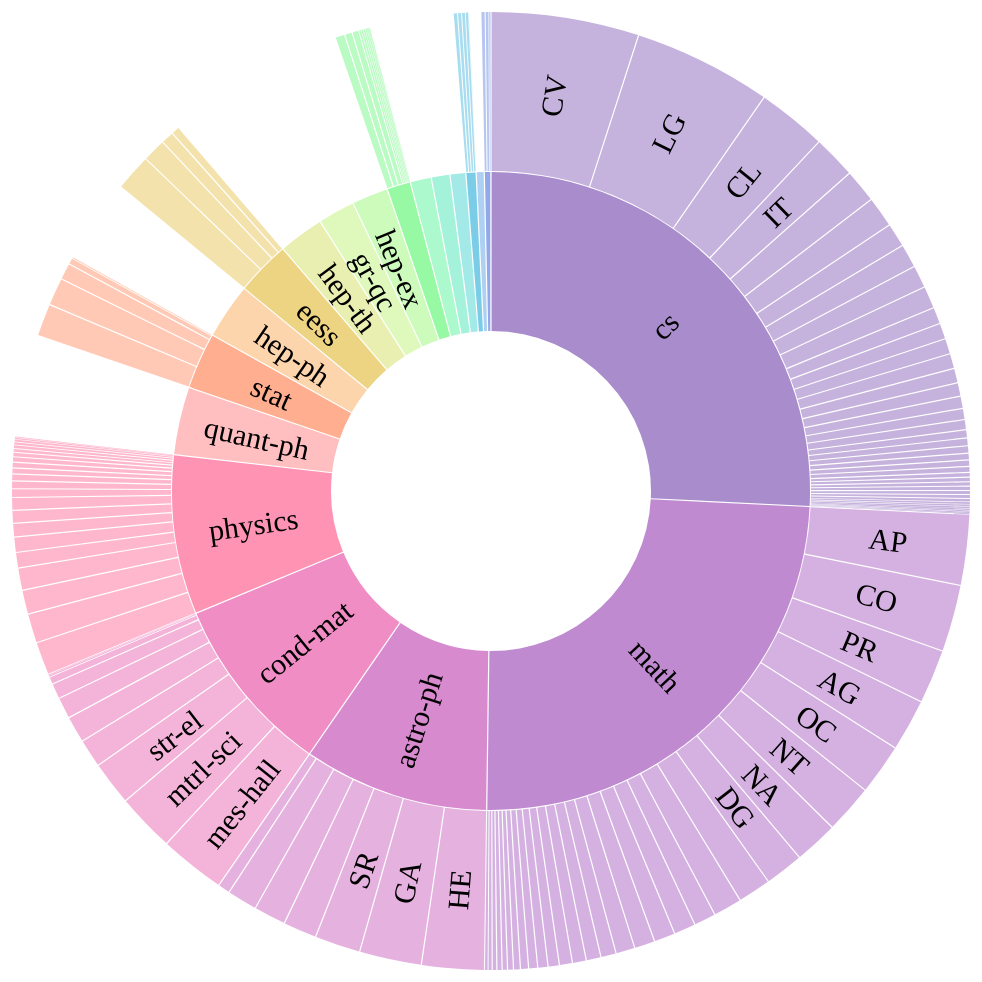
D3 v6 page, settled after 480 driven frames (8 s of simulated time); the page loaded 1 data file(s).


        // global variables and parameters
        const svg = d3.select('svg');
        const width = svg.attr('width');
        const height = svg.attr('height');
        const margin = {
            top: 150,
            right: 150,
            bottom: 150,
            left: 150
        };
        const innerWidth = width - margin.left - margin.right;
        const innerHeight = height - margin.top - margin.bottom;

        radius = width / 10

        arc = d3.arc()
            .startAngle(d => d.x0)
            .endAngle(d => d.x1)
            .padAngle(d => Math.min((d.x1 - d.x0) / 2, 0.005))
            .padRadius(radius * 1.5)
            .innerRadius(d => d.y0 * radius)
            .outerRadius(d => Math.max(d.y0 * radius, d.y1 * radius - 1))

        format = d3.format(",d")

        partition = (data) => {
            const root = d3.hierarchy(data)
                .sum(d => d.value)
                .sort((a, b) => b.value - a.value);
            return d3.partition()
                .size([2 * Math.PI, root.height + 1])
                (root);
        }

        // tween function for transition effect
        arcTween = (d) => {
            n = JSON.parse(JSON.stringify(d));
            console.log(n)
            n.startAngle = 0
            n.endAngle = 0
            let b = d3.interpolate(n, d)
            return (t) => {
                return arc(b(t));
            };
        }

        d3.json('all-cat.json').then(data => {
            console.log(data)
            color = d3.scaleOrdinal(d3.quantize(d3.interpolateRainbow, data.children.length + 1))
            const root = partition(data);

            root.each(d => d.current = d);

            const svg = d3.select('svg')

            const g = svg.append("g")
                .attr("transform", `translate(${width / 2},${height / 2})`);

            const path = g.append("g")
                .selectAll("path")
                .data(root.descendants().slice(1))
                .join("path")
                .attr("fill", d => { while (d.depth > 1) d = d.parent; return color(d.data.name); })
                .attr("fill-opacity", d => arcVisible(d.current) ? (d.children ? 0.6 : 0.4) : 0)
                .attr("d", d => arc(d.current))

            path.filter(d => d.children)
                .style("cursor", "pointer")
                .on("click", clicked);

            path.append("title")
                .text(d => `${d.ancestors().map(d => d.data.name).reverse().join("/")}\n${format(d.value)}`);

            const label = g.append("g")
                .attr("pointer-events", "none")
                .attr("text-anchor", "middle")
                .style("user-select", "none")
                .selectAll("text")
                .data(root.descendants().slice(1))
                .join("text")
                .attr("dy", "0.35em")
                .attr("font-size", 30)
                .attr("fill-opacity", d => + labelVisible(d.current))
                .attr("transform", d => labelTransform(d.current))
                .text(d => d.data.name);

            const parent = g.append("circle")
                .datum(root)
                .attr("r", radius)
                .attr("fill", "none")
                .attr("pointer-events", "all")
                .on("click", clicked);

            function clicked(event, p) {
                parent.datum(p.parent || root);

                root.each(d => d.target = {
                    x0: Math.max(0, Math.min(1, (d.x0 - p.x0) / (p.x1 - p.x0))) * 2 * Math.PI,
                    x1: Math.max(0, Math.min(1, (d.x1 - p.x0) / (p.x1 - p.x0))) * 2 * Math.PI,
                    y0: Math.max(0, d.y0 - p.depth),
                    y1: Math.max(0, d.y1 - p.depth)
                });

                const t = g.transition().duration(750);

                // Transition the data on all arcs, even the ones that aren’t visible,
                // so that if this transition is interrupted, entering arcs will start
                // the next transition from the desired position.
                path.transition(t)
                    .tween("data", d => {
                        const i = d3.interpolate(d.current, d.target);
                        return t => d.current = i(t);
                    })
                    .filter(function (d) {
                        return +this.getAttribute("fill-opacity") || arcVisible(d.target);
                    })
                    .attr("fill-opacity", d => arcVisible(d.target) ? (d.children ? 0.6 : 0.4) : 0)
                    .attrTween("d", d => () => arc(d.current));

                label.filter(function (d) {
                    return + this.getAttribute("fill-opacity") || labelVisible(d.target);
                }).transition(t)
                    .attr("fill-opacity", d => +labelVisible(d.target))
                    .attrTween("transform", d => () => labelTransform(d.current));
            }

            function arcVisible(d) {
                return d.y1 <= 3 && d.y0 >= 1 && d.x1 > d.x0;
            }

            function labelVisible(d) {
                return d.y1 <= 3 && d.y0 >= 1 && (d.y1 - d.y0) * (d.x1 - d.x0) > 0.08;
            }

            function labelTransform(d) {
                const x = (d.x0 + d.x1) / 2 * 180 / Math.PI;
                const y = (d.y0 + d.y1) / 2 * radius;
                return `rotate(${x - 90}) translate(${y},0) rotate(${x < 180 ? 0 : 180})`;
            }

        })


    

### data: all-cat.json
{
 "name": "flare",
 "children": [
  {
   "name": "astro-ph",
   "children": [
    "{... 2 keys}",
    "{... 2 keys}",
    "{... 2 keys}",
    "{... 2 keys}",
    "{... 2 keys}",
    "{... 2 keys}",
    "{... 2 keys}"
   ]
  },
  {
   "name": "chao-dyn",
   "value": 14
  },
  {
   "name": "cond-mat",
   "children": [
    "{... 2 keys}",
    "{... 2 keys}",
    "{... 2 keys}",
    "{... 2 keys}",
    "{... 2 keys}",
    "{... 2 keys}",
    "{... 2 keys}",
    "{... 2 keys}",
    "... 2 more items"
   ]
  },
  {
   "name": "cs",
   "children": [
    "{... 2 keys}",
    "{... 2 keys}",
    "{... 2 keys}",
    "{... 2 keys}",
    "{... 2 keys}",
    "{... 2 keys}",
    "{... 2 keys}",
    "{... 2 keys}",
    "... 32 more items"
   ]
  },
  {
   "name": "econ",
   "children": [
    "{... 2 keys}",
    "{... 2 keys}",
    "{... 2 keys}"
   ]
  },
  {
   "name": "eess",
   "children": [
    "{... 2 keys}",
    "{... 2 keys}",
    "{... 2 keys}",
    "{... 2 keys}"
   ]
  },
  {
   "name": "gr-qc",
   "value": 3185
  },
  {
   "name": "hep-ex",
   "value": 3131
  },
  "... 12 more items"
 ]
}